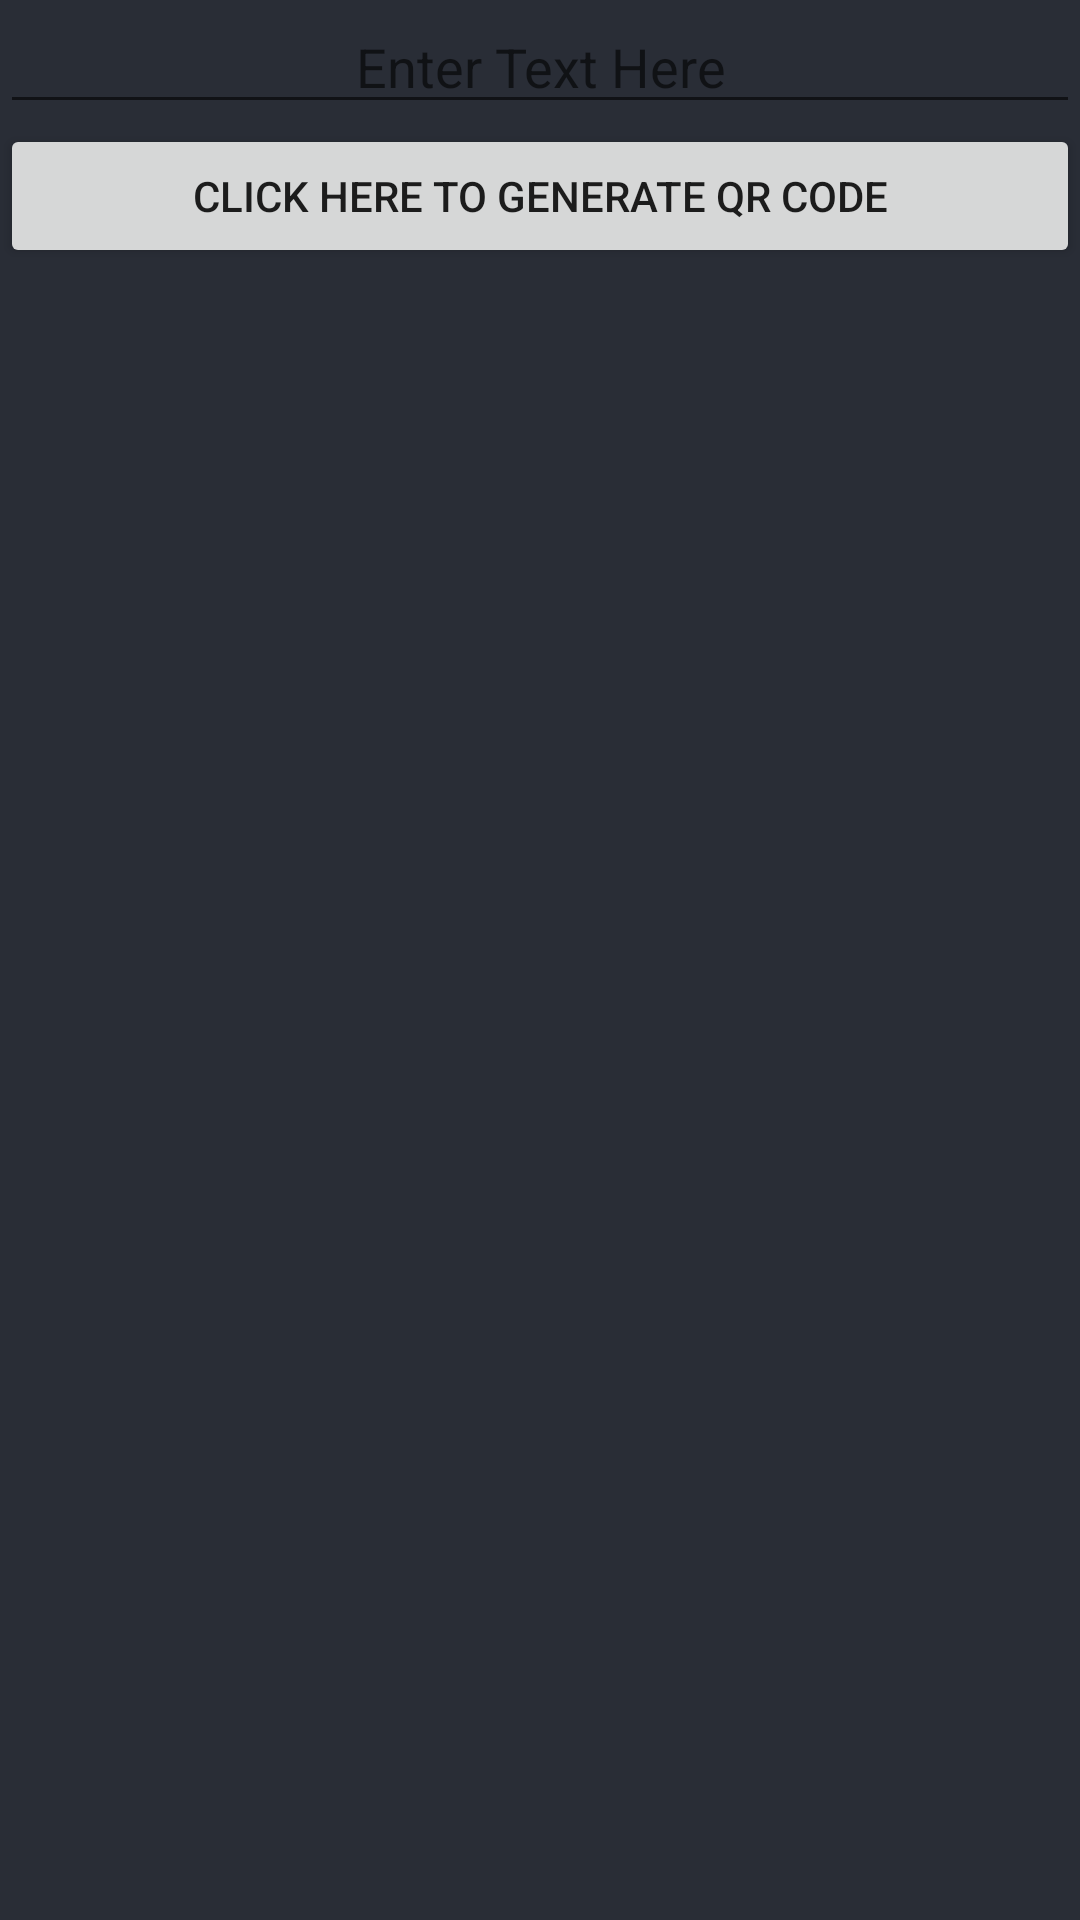

Android layout source for this screen:
<!-- AndroidManifest.xml: application theme Theme.SPECIES -->
<!-- res/layout/activity_generate_qractivity.xml -->
<?xml version="1.0" encoding="utf-8"?>
<RelativeLayout xmlns:android="http://schemas.android.com/apk/res/android"
    xmlns:tools="http://schemas.android.com/tools"
    android:layout_width="match_parent"
    android:layout_height="match_parent"
    tools:context="com.example.myapplication.GenerateQRActivity"
    android:background="@color/black_shade1">

    <EditText
        android:layout_width="fill_parent"
        android:layout_height="wrap_content"
        android:id="@+id/editText"
        android:layout_alignParentTop="true"
        android:layout_centerHorizontal="true"
        android:hint="Enter Text Here"
        android:gravity="center"
        />

    <Button
        android:layout_width="fill_parent"
        android:layout_height="wrap_content"
        android:text="CLICK HERE TO generate qr code"
        android:id="@+id/button"
        android:layout_below="@+id/editText"
        android:layout_centerHorizontal="true" />

    <ImageView
        android:layout_width="wrap_content"
        android:layout_height="wrap_content"
        android:id="@+id/imageView"
        android:layout_centerHorizontal="true"
        android:layout_below="@+id/button"
        />
    <Button
        android:layout_width="match_parent"
        android:layout_height="wrap_content"
        android:layout_below="@id/imageView"
        android:visibility="gone"
        android:layout_marginTop="20pt"
        android:layout_marginStart="20dp"
        android:layout_marginEnd="20dp"
        android:id="@+id/yourButton"
        android:text="Save to gallery"
        />
</RelativeLayout>
<!-- resources referenced by this layout -->
<resources>
  <color name="black_shade1">#292D36</color>
  <style name="Theme.SPECIES" parent="Theme.MaterialComponents.DayNight.DarkActionBar">
          
          <item name="colorPrimary">@color/purple_500</item>
          <item name="colorPrimaryVariant">@color/purple_700</item>
          <item name="colorOnPrimary">@color/white</item>
          
          <item name="colorSecondary">@color/teal_200</item>
          <item name="colorSecondaryVariant">@color/teal_700</item>
          <item name="colorOnSecondary">@color/black</item>
          
          <item name="android:statusBarColor" tools:targetApi="l">?attr/colorPrimaryVariant</item>
          
      </style>
  <color name="purple_500">#FF6200EE</color>
  <color name="purple_700">#FF3700B3</color>
  <color name="white">#FFFFFFFF</color>
  <color name="teal_200">#FF03DAC5</color>
  <color name="teal_700">#FF018786</color>
  <color name="black">#FF000000</color>
</resources>
